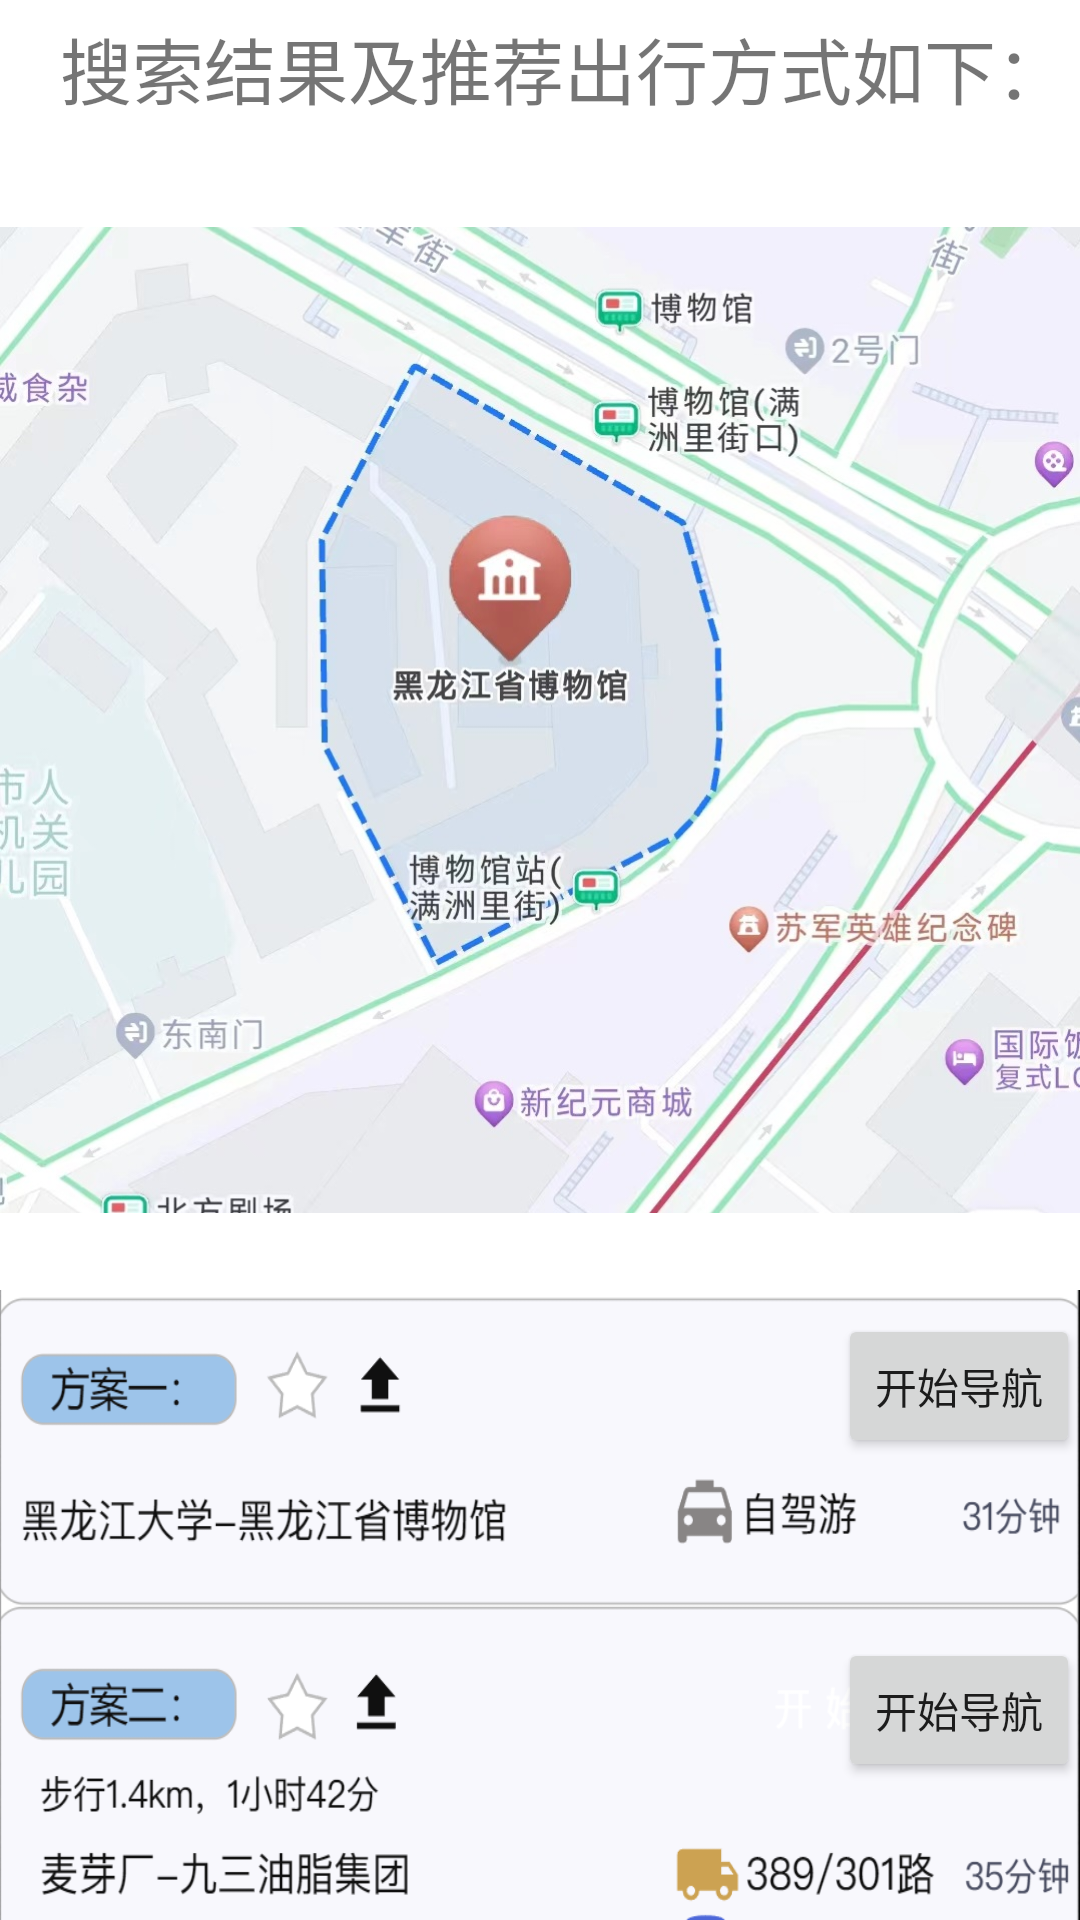

Here is an Android app screen rendered from its layout file. Give the layout XML and the strings, colors and styles it references.
<!-- AndroidManifest.xml: application theme Theme.DAOHANG -->
<!-- res/layout/activity_idea.xml -->
<?xml version="1.0" encoding="utf-8"?>
<LinearLayout xmlns:android="http://schemas.android.com/apk/res/android"
    xmlns:app="http://schemas.android.com/apk/res-auto"
    xmlns:tools="http://schemas.android.com/tools"
    android:layout_width="match_parent"
    android:layout_height="match_parent"
    tools:context=".idea"
    android:orientation="vertical">
    <TextView
        android:layout_width="match_parent"
        android:layout_height="wrap_content"
        android:text="搜索结果及推荐出行方式如下："
        android:layout_marginLeft="20dp"
        android:layout_marginTop="5dp"
        android:textSize="24dp"></TextView>
    <ImageView
        android:layout_marginTop="10dp"
        android:layout_width="match_parent"
        android:layout_height="380sp"
        android:src="@drawable/meseum"/>
    <LinearLayout
        android:layout_width="match_parent"
        android:layout_height="335sp"
        android:layout_marginLeft="-1dp"
        android:background="@drawable/way1"
        android:orientation="vertical">
        <Button
            android:id="@+id/idea_b1"
            android:layout_width="wrap_content"
            android:layout_height="wrap_content"
            android:text="开始导航"
            android:width="100dp"
            android:layout_marginTop="8sp"
            android:layout_marginLeft="280dp"/>
        <Button
            android:id="@+id/idea_b2"
            android:layout_width="wrap_content"
            android:layout_height="wrap_content"
            android:text="开始导航"
            android:width="100dp"
            android:layout_marginTop="60sp"
            android:layout_marginLeft="280dp"/>
    </LinearLayout>


</LinearLayout>
<!-- resources referenced by this layout -->
<resources>
  <!-- drawable meseum: jpg bitmap (drawable, 194219 bytes) -->
  <!-- drawable way1: png bitmap (drawable, 84304 bytes) -->
  <style name="Theme.DAOHANG" parent="Theme.MaterialComponents.DayNight.DarkActionBar">
          
          <item name="colorPrimary">@color/purple_500</item>
          <item name="colorPrimaryVariant">@color/purple_700</item>
          <item name="colorOnPrimary">@color/white</item>
          
          <item name="colorSecondary">@color/teal_200</item>
          <item name="colorSecondaryVariant">@color/teal_700</item>
          <item name="colorOnSecondary">@color/black</item>
          
          <item name="android:statusBarColor" tools:targetApi="l">?attr/colorPrimaryVariant</item>
          
      </style>
  <!-- not gathered from this repository: default colours our renderer supplied (Android Studio template values) -->
  <color name="purple_500">#FF6200EE</color>
  <color name="purple_700">#FF3700B3</color>
  <color name="teal_200">#FF03DAC5</color>
  <color name="teal_700">#FF018786</color>
  <color name="black">#FF000000</color>
  <color name="white">#FFFFFFFF</color>
</resources>
